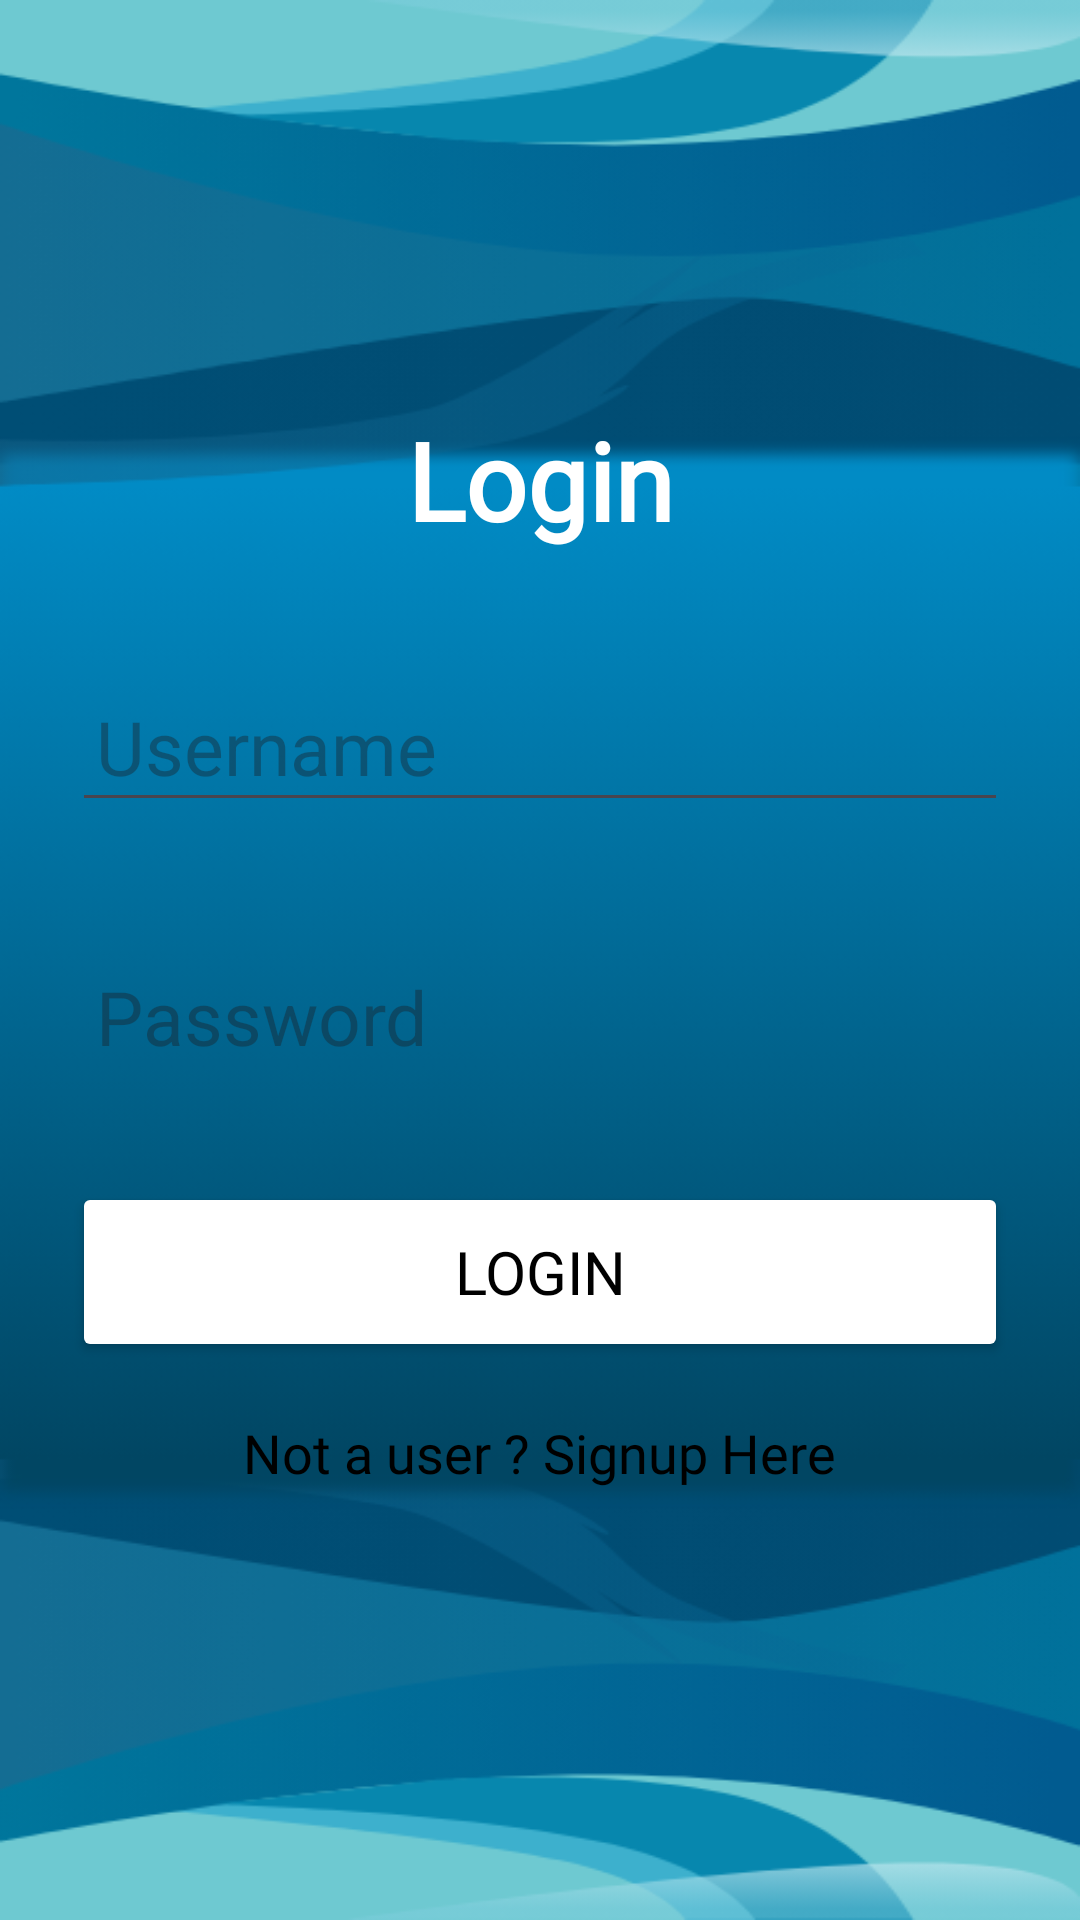

Android layout source for this screen:
<!-- AndroidManifest.xml: application theme Theme.Abstract -->
<!-- res/layout/activity_login.xml -->
<?xml version="1.0" encoding="utf-8"?>
<LinearLayout xmlns:android="http://schemas.android.com/apk/res/android"
    xmlns:app="http://schemas.android.com/apk/res-auto"
    xmlns:tools="http://schemas.android.com/tools"
    android:layout_width="match_parent"
    android:layout_height="match_parent"
    android:orientation="vertical"
    android:background="@drawable/abstract_bg"
    android:layout_gravity="center"
    android:gravity="center">

    <LinearLayout
        android:layout_width="match_parent"
        android:layout_height="wrap_content"
        android:orientation="vertical"
        android:layout_gravity="center_horizontal"
        android:padding="24dp"
        android:background="@android:color/transparent"> 

        <TextView
            android:layout_width="match_parent"
            android:layout_height="wrap_content"
            android:text="Login"
            android:textSize="36sp"
            android:textAlignment="center"
            android:textStyle="bold"
            android:textColor="@color/white"
            android:fontFamily="@font/bebas"/>

        <EditText
            android:layout_width="match_parent"
            android:layout_height="50dp"
            android:id="@+id/login_username"
            android:layout_marginTop="40dp"
            android:padding="8dp"
            android:hint="Username"
            android:drawablePadding="8dp"
            android:textSize="25sp"
            android:textColor="@color/black" />

        <EditText
            android:layout_width="match_parent"
            android:layout_height="50dp"
            android:id="@+id/login_password"
            android:background="@android:color/transparent"
            android:layout_marginTop="40dp"
            android:padding="8dp"
            android:hint="Password"
            android:inputType="textPassword"
            android:drawablePadding="8dp"
            android:textSize="25sp"
            android:textColor="@color/black" />

        <Button
            android:layout_width="match_parent"
            android:layout_height="60dp"
            android:text="Login"
            android:id="@+id/login_button"
            android:textSize="20sp"
            android:layout_marginTop="30dp"
            app:cornerRadius="40dp"
            android:backgroundTint="@color/white"
            android:textColor="@android:color/black"
            android:elevation="8dp"
            android:gravity="center"
            android:padding="10dp"
            android:fontFamily="@font/bebas"/>

        <TextView
            android:layout_width="wrap_content"
            android:layout_height="wrap_content"
            android:id="@+id/signupRedirectText"
            android:text="Not a user ? Signup Here"
            android:layout_gravity="center"
            android:padding="8dp"
            android:layout_marginTop="10dp"
            android:textSize="18dp"
            android:textColor="@color/black"
            android:fontFamily="@font/bebas"/>

    </LinearLayout>
</LinearLayout>
<!-- resources referenced by this layout -->
<resources>
  <color name="black">#FF000000</color>
  <color name="white">#FFFFFFFF</color>
  <!-- drawable abstract_bg: png bitmap (drawable, 67629 bytes) -->
  <style name="Theme.Abstract" parent="Base.Theme.Abstract" />
  <style name="Base.Theme.Abstract" parent="Theme.Material3.DayNight.NoActionBar">
          
          
      </style>
</resources>
